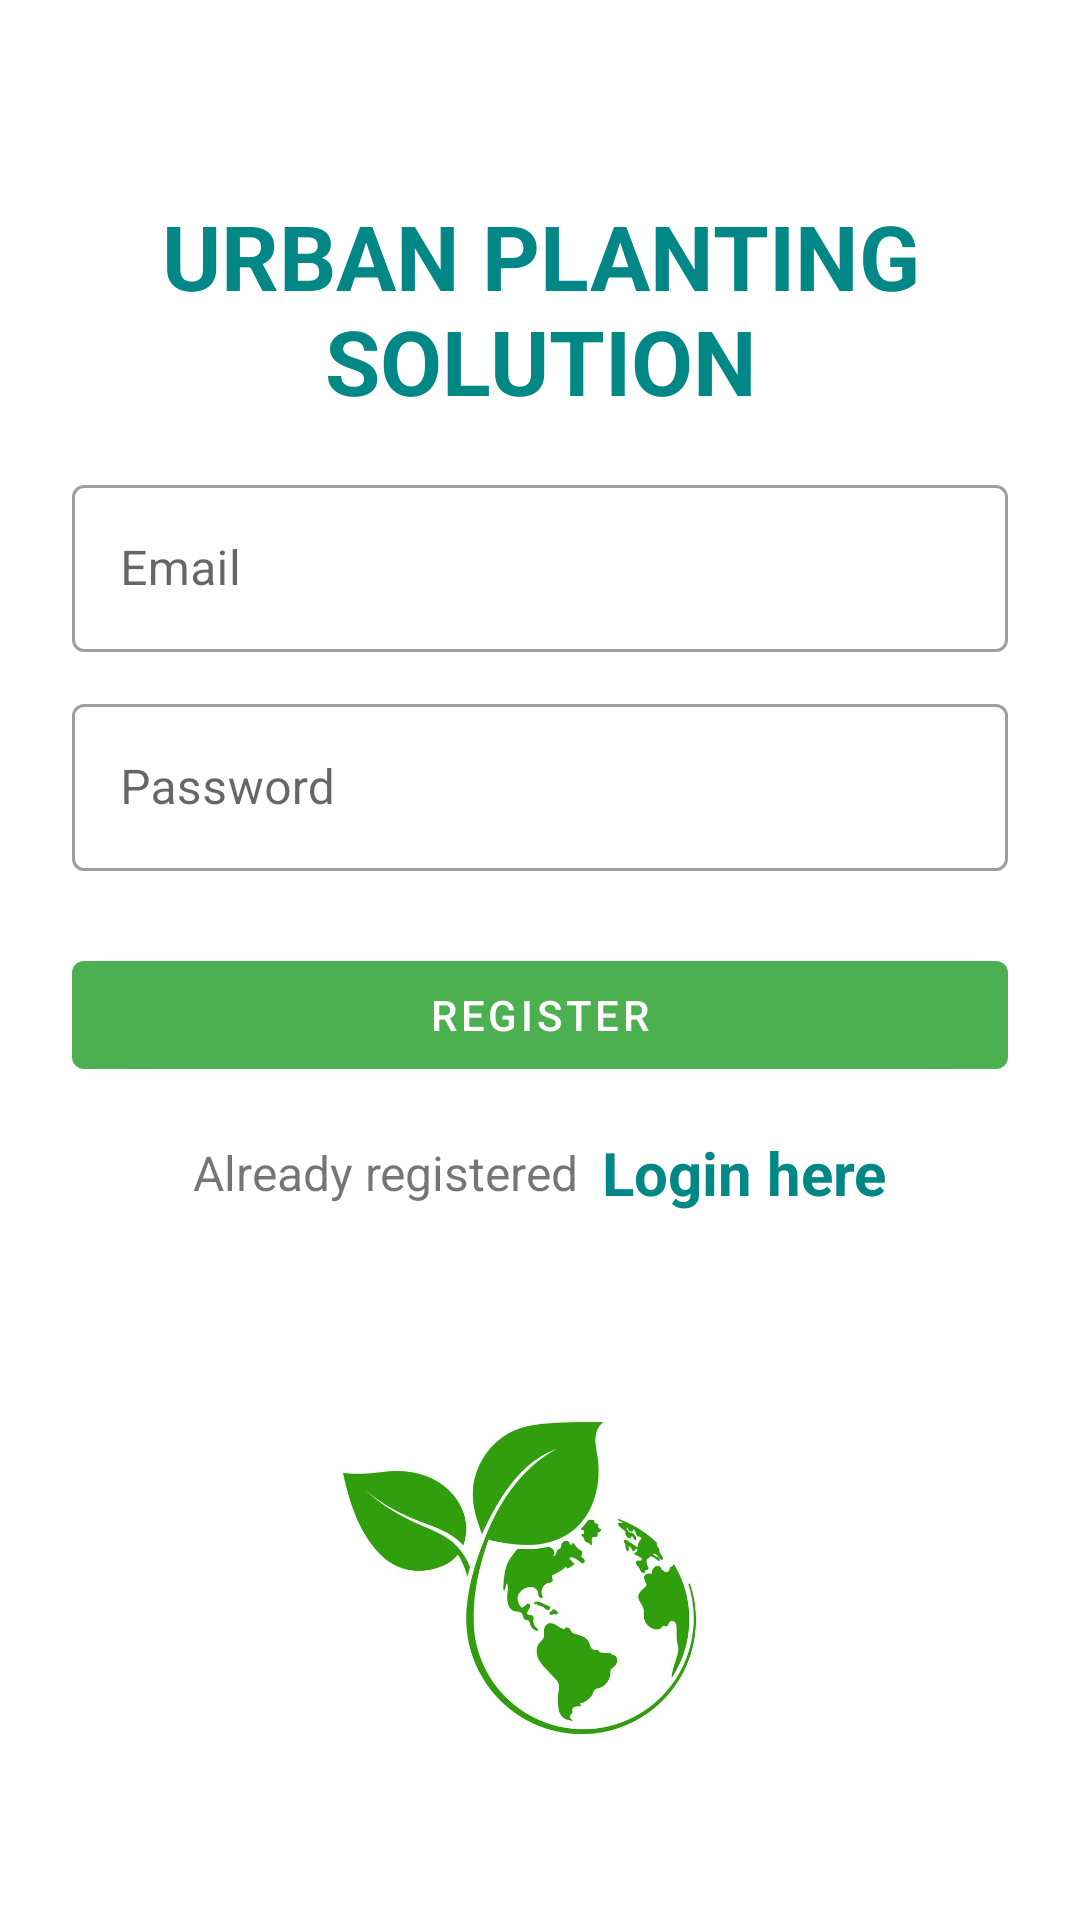

Produce the Android XML layout that renders to this screen, including the resource entries it uses.
<!-- AndroidManifest.xml: application theme Theme.PlantingSolution -->
<!-- res/layout/activity_register.xml -->
<?xml version="1.0" encoding="utf-8"?>
<LinearLayout xmlns:android="http://schemas.android.com/apk/res/android"
    xmlns:app="http://schemas.android.com/apk/res-auto"
    xmlns:tools="http://schemas.android.com/tools"
    android:layout_width="match_parent"
    android:layout_height="match_parent"
    android:orientation="vertical"
    android:padding="24dp"
    tools:context=".RegisterActivity">


    <LinearLayout
        android:layout_width="match_parent"
        android:layout_height="389dp"
        android:layout_gravity="center"
        android:layout_marginTop="25dp"
        android:orientation="vertical">

        <TextView
            android:layout_width="match_parent"
            android:layout_height="wrap_content"
            android:layout_marginVertical="16dp"
            android:gravity="center_horizontal"
            android:text="URBAN PLANTING SOLUTION"
            android:textColor="@color/teal_700"
            android:textSize="30sp"
            android:textStyle="bold" />


        <com.google.android.material.textfield.TextInputLayout
            style="@style/Widget.MaterialComponents.TextInputLayout.OutlinedBox"
            android:layout_width="match_parent"
            android:layout_height="wrap_content">

            <com.google.android.material.textfield.TextInputEditText
                android:id="@+id/etRegEmail"
                android:layout_width="match_parent"
                android:layout_height="wrap_content"
                android:hint="Email"
                android:inputType="textEmailAddress" />
        </com.google.android.material.textfield.TextInputLayout>


        <com.google.android.material.textfield.TextInputLayout
            style="@style/Widget.MaterialComponents.TextInputLayout.OutlinedBox"
            android:layout_width="match_parent"
            android:layout_height="wrap_content"
            android:layout_marginTop="12dp">

            <com.google.android.material.textfield.TextInputEditText
                android:id="@+id/etRegPass"
                android:layout_width="match_parent"
                android:layout_height="wrap_content"
                android:hint="Password"
                android:inputType="textPassword" />
        </com.google.android.material.textfield.TextInputLayout>

        <com.google.android.material.button.MaterialButton
            android:id="@+id/btnRegister"
            android:layout_width="match_parent"
            android:layout_height="wrap_content"
            android:layout_marginTop="24dp"
            android:text="Register"
            app:backgroundTint="#4CAF50" />

        <LinearLayout
            android:layout_width="match_parent"
            android:layout_height="wrap_content"
            android:layout_marginTop="15dp"
            android:gravity="center"
            android:orientation="horizontal">

            <TextView
                android:layout_width="wrap_content"
                android:layout_height="wrap_content"
                android:text="Already registered"
                android:textSize="16sp" />

            <TextView
                android:id="@+id/tvLoginHere"
                android:layout_width="wrap_content"
                android:layout_height="wrap_content"
                android:layout_marginLeft="8dp"
                android:text="Login here"
                android:textColor="@color/teal_700"
                android:textSize="20sp"
                android:textStyle="bold" />

        </LinearLayout>

    </LinearLayout>

    <ImageView
        android:id="@+id/imageView3"
        android:layout_width="match_parent"
        android:layout_height="wrap_content"
        app:srcCompat="@drawable/plants2" />

    <ImageView
        android:id="@+id/imageView5"
        android:layout_width="match_parent"
        android:layout_height="wrap_content"
        app:srcCompat="@drawable/plants2" />

    <ImageView
        android:id="@+id/imageView7"
        android:layout_width="match_parent"
        android:layout_height="33dp"
        app:srcCompat="@drawable/plants2" />

</LinearLayout>
<!-- resources referenced by this layout -->
<resources>
  <!-- drawable plants2: jpg bitmap (drawable, 83417 bytes) -->
  <style name="Theme.PlantingSolution" parent="Theme.MaterialComponents.DayNight.DarkActionBar">
          
          <item name="colorPrimary">@color/purple_500</item>
          <item name="colorPrimaryVariant">@color/purple_700</item>
          <item name="colorOnPrimary">@color/white</item>
          
          <item name="colorSecondary">@color/teal_200</item>
          <item name="colorSecondaryVariant">@color/teal_700</item>
          <item name="colorOnSecondary">@color/black</item>
          
          <item name="android:statusBarColor" tools:targetApi="l">?attr/colorPrimaryVariant</item>
          
      </style>
  <!-- not gathered from this repository: default colours our renderer supplied (Android Studio template values) -->
  <color name="purple_500">#FF6200EE</color>
  <color name="purple_700">#FF3700B3</color>
  <color name="teal_200">#FF03DAC5</color>
  <color name="teal_700">#FF018786</color>
  <color name="black">#FF000000</color>
  <color name="white">#FFFFFFFF</color>
</resources>
